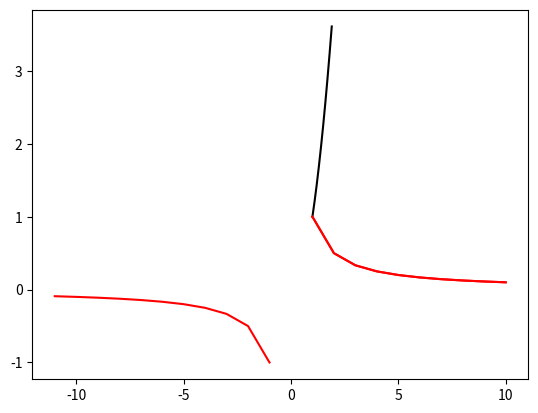

Python code for this plot:
import matplotlib.pyplot as plt
import numpy as np
def graphicscnd(x=np.arange(1,2,0.1),X=np.arange(1,11,1),X1=np.arange(-11,11,1)):
    " " " Функция рисует параболу и гиперболу в одной координатной плоскости " " "
    y = x**2
    Y = 1/X
    Y1 = 1/X1
    plt.plot (x,y,label='my graphics',color='k')
    plt.plot (X,Y,label='my graphics',color='r')
    plt.plot (X1,Y1,label='my graphics',color='r')
    plt.show()
c=graphicscnd()
print(c)